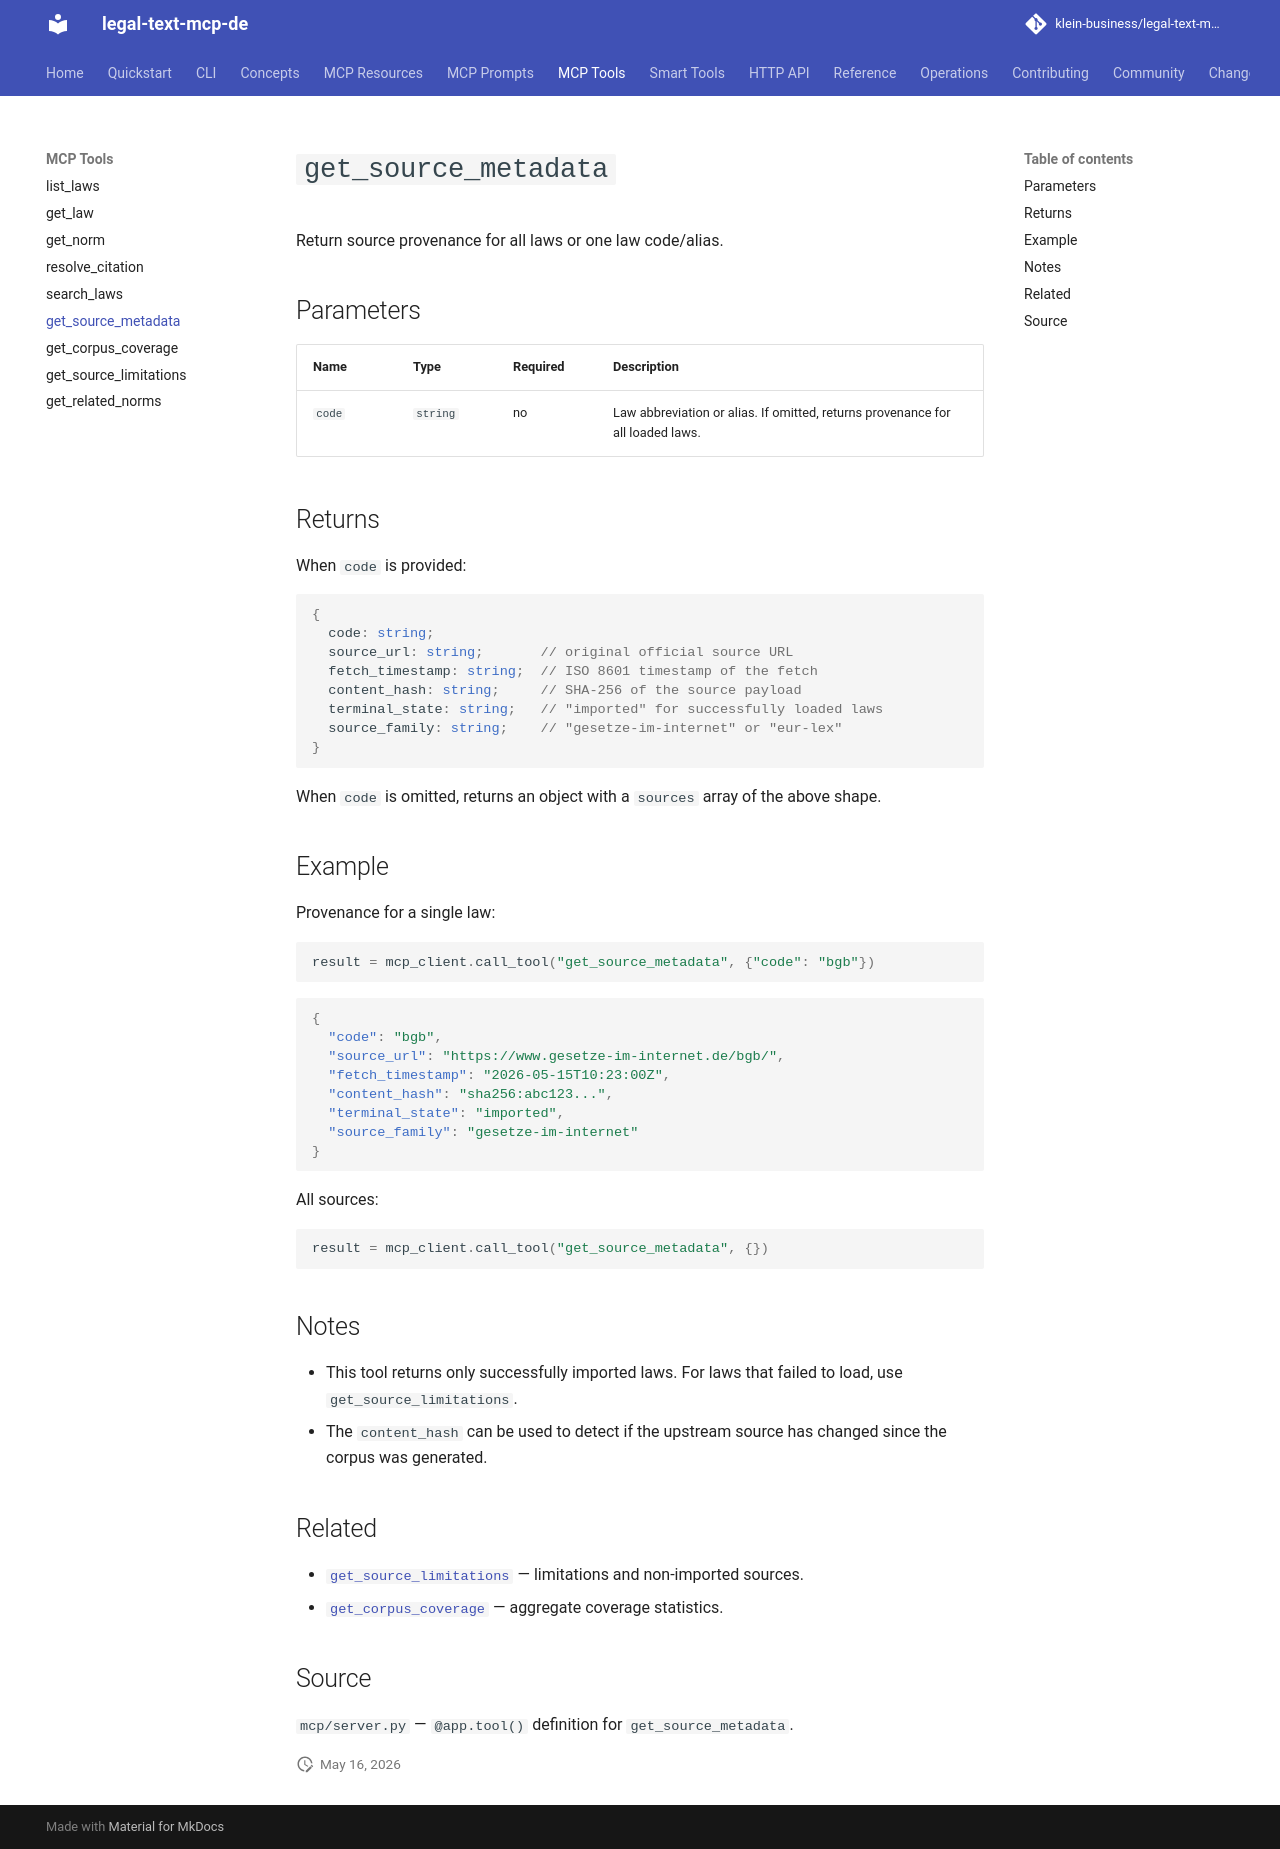

repository: klein-business/legal-text-mcp-de · page: dev/tools/get_source_metadata/index.html · generator: mkdocs

# `get_source_metadata`

Return source provenance for all laws or one law code/alias.

## Parameters

| Name | Type | Required | Description |
| --- | --- | --- | --- |
| `code` | `string` | no | Law abbreviation or alias. If omitted, returns provenance for all loaded laws. |

## Returns

When `code` is provided:

```typescript
{
  code: string;
  source_url: string;       // original official source URL
  fetch_timestamp: string;  // ISO 8601 timestamp of the fetch
  content_hash: string;     // SHA-256 of the source payload
  terminal_state: string;   // "imported" for successfully loaded laws
  source_family: string;    // "gesetze-im-internet" or "eur-lex"
}
```

When `code` is omitted, returns an object with a `sources` array of the above shape.

## Example

Provenance for a single law:

```python
result = mcp_client.call_tool("get_source_metadata", {"code": "bgb"})
```

```json
{
  "code": "bgb",
  "source_url": "https://www.gesetze-im-internet.de/bgb/",
  "fetch_timestamp": "2026-05-15T10:23:00Z",
  "content_hash": "sha256:abc123...",
  "terminal_state": "imported",
  "source_family": "gesetze-im-internet"
}
```

All sources:

```python
result = mcp_client.call_tool("get_source_metadata", {})
```

## Notes

- This tool returns only successfully imported laws. For laws that failed
  to load, use `get_source_limitations`.
- The `content_hash` can be used to detect if the upstream source has
  changed since the corpus was generated.

## Related

- [`get_source_limitations`](get_source_limitations.md) — limitations and non-imported sources.
- [`get_corpus_coverage`](get_corpus_coverage.md) — aggregate coverage statistics.

## Source

`mcp/server.py` — `@app.tool()` definition for `get_source_metadata`.
